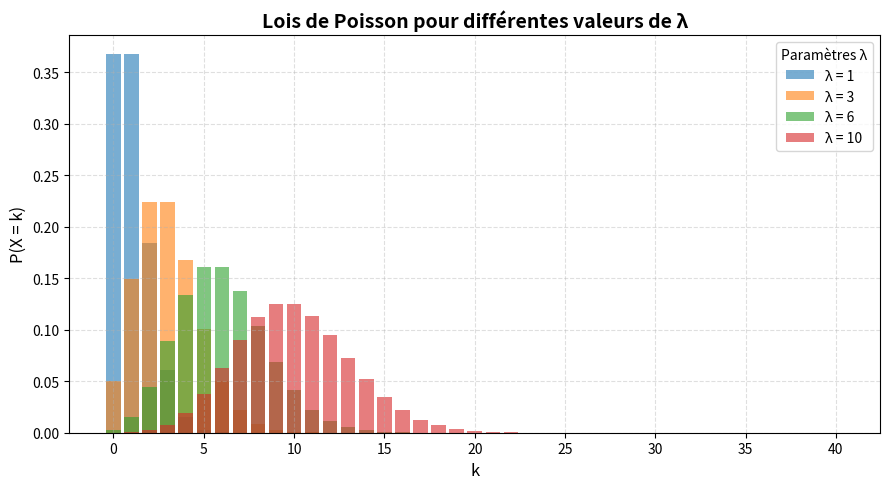
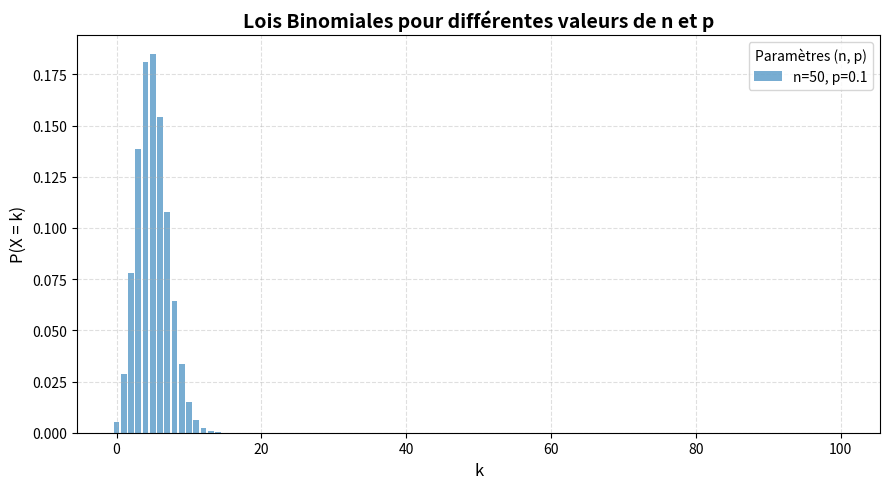
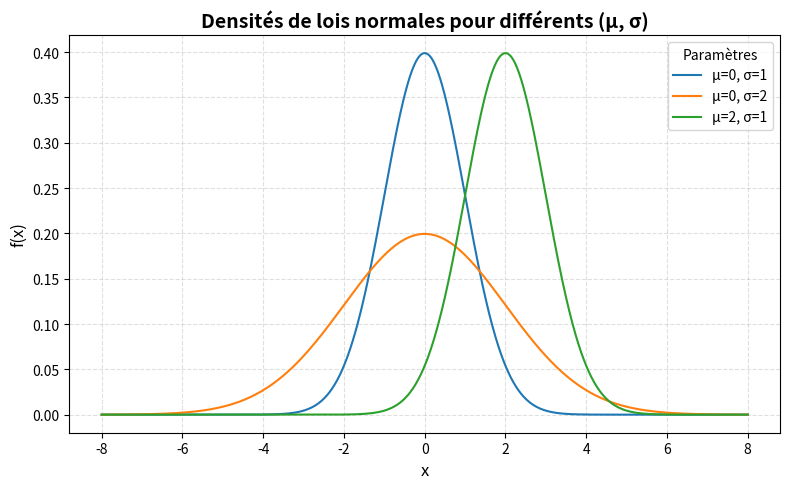
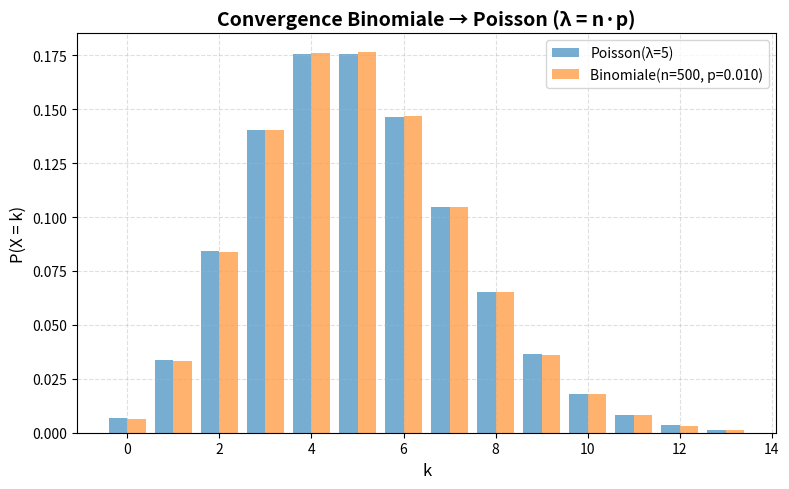
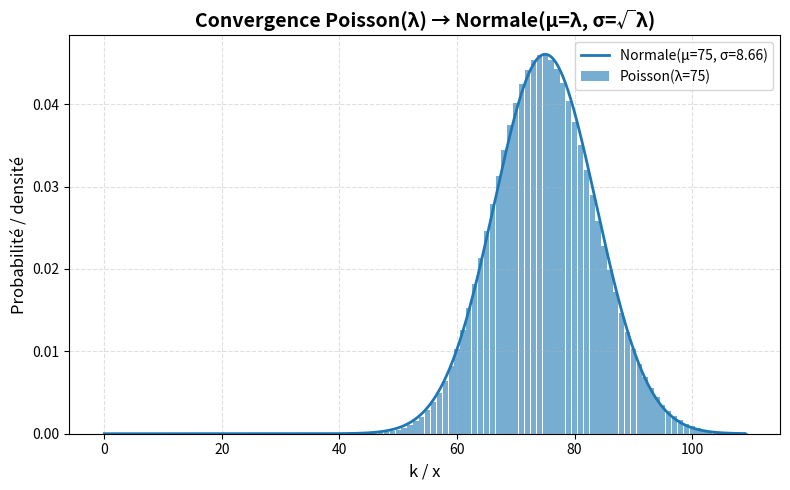
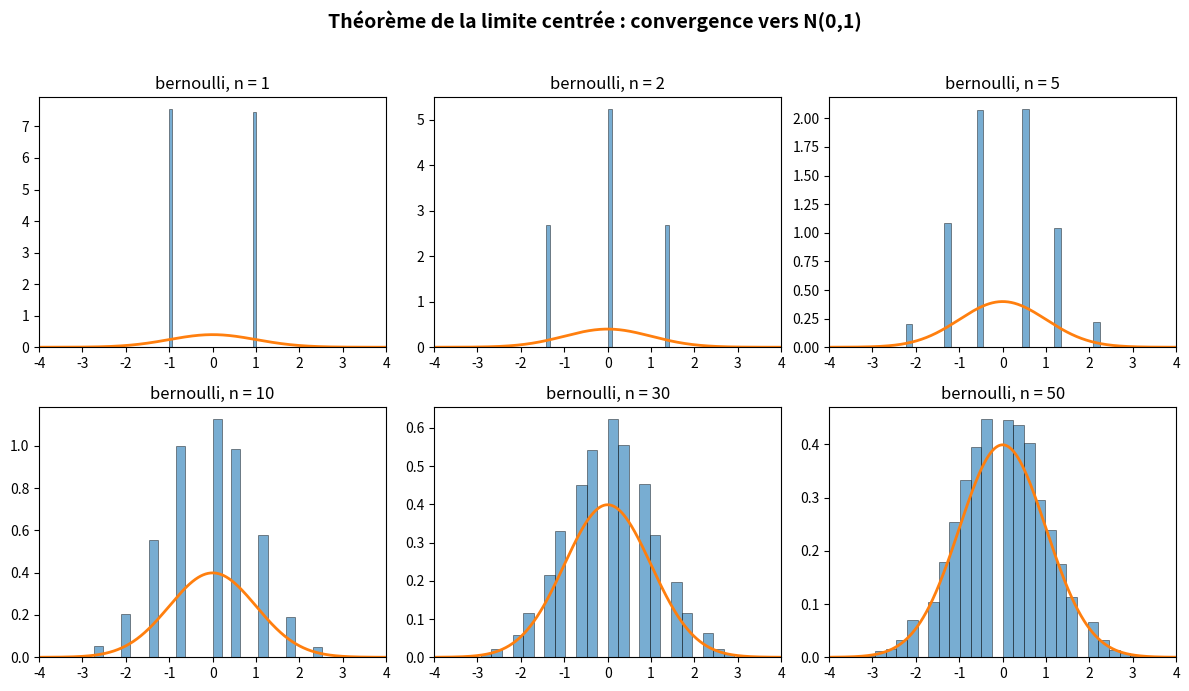
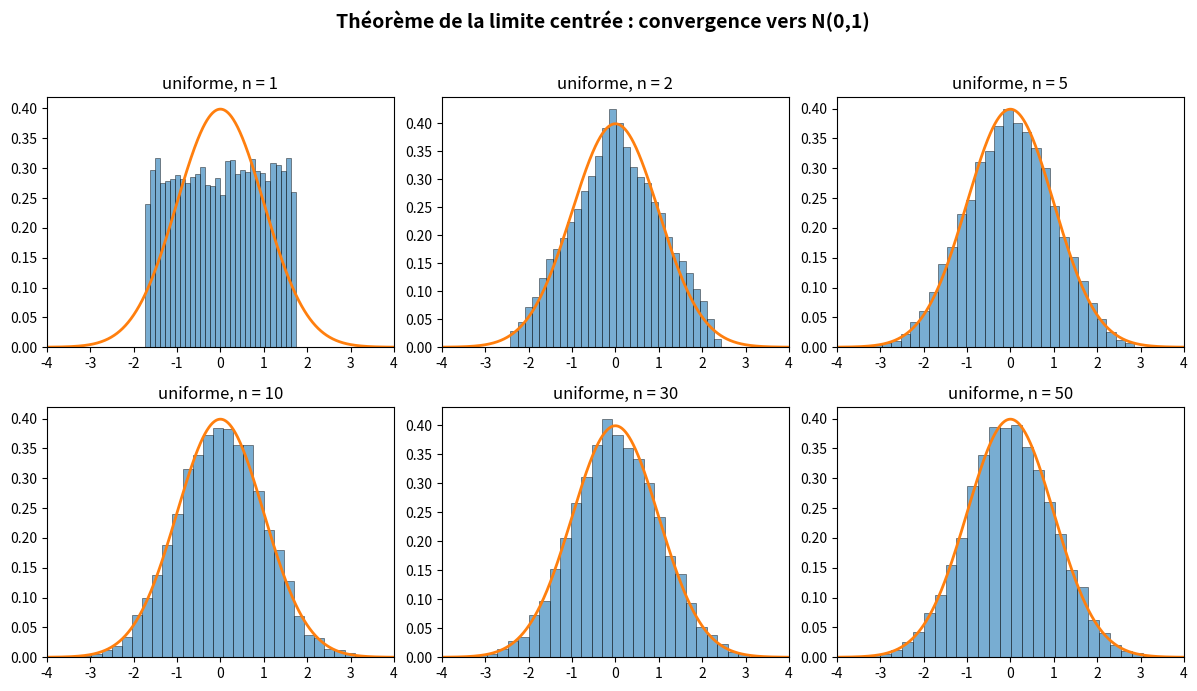
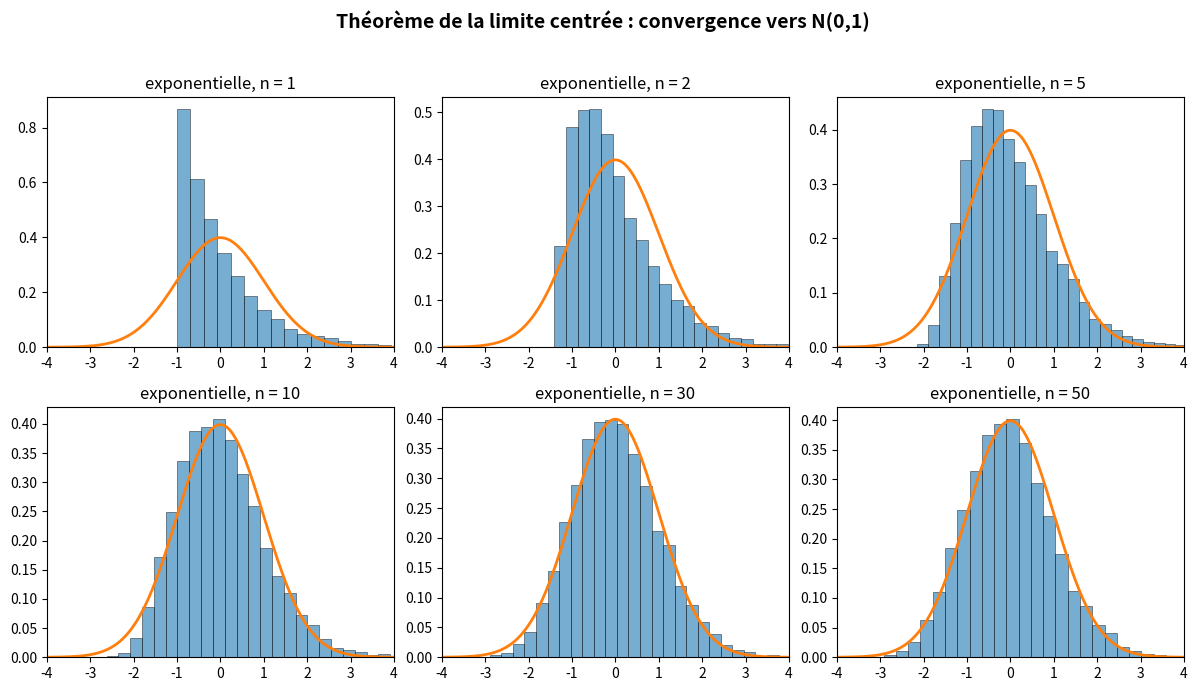

Recreate these plots in Python, in order.
import numpy as np
import matplotlib.pyplot as plt
from scipy.stats import poisson, binom, norm, uniform, expon, bernoulli

%matplotlib inline

def graphiques_poisson(kmax=100, *args):
    """
    Retourne la représentation graphique en histogramme des lois de Poisson
    pour k variant entre 0 et kmax (100 par défaut) et de paramètres donnés
    en arguments (*args).

    Exemple :
        graphiques_poisson(40, 2, 5, 10)
    """

    # Vérification : au moins un paramètre λ doit être fourni
    if not args:
        raise ValueError("Veuillez fournir au moins une valeur de λ (ex: graphiques_poisson(40, 2, 5)).")

    # Axe des k
    k = np.arange(0, kmax + 1)

    # Création de la figure
    plt.figure(figsize=(9, 5))

    # Tracé de chaque loi de Poisson
    for parametre in args:
        y = poisson.pmf(k, parametre)
        plt.bar(k, y, alpha=0.6, label=f"λ = {parametre}")

    # Mise en forme du graphique
    plt.title("Lois de Poisson pour différentes valeurs de λ", fontsize=14, fontweight="bold")
    plt.xlabel("k", fontsize=12)
    plt.ylabel("P(X = k)", fontsize=12)
    plt.legend(title="Paramètres λ", loc="best")
    plt.grid(True, linestyle="--", alpha=0.4)

    # Affichage explicite
    plt.tight_layout()
    plt.show()

graphiques_poisson(40, 1, 3, 6, 10)

def graphiques_binomiale(n=50, p=0.1, kmax=100, *args):
    """
    Retourne la représentation graphique en histogramme des lois binomiales
    pour k variant entre 0 et kmax (100 par défaut) et pour les paramètres donnés.

    Exemple :
        graphiques_binomiale(50, 0.1)
        graphiques_binomiale(50, 0.1, 100, (30, 0.3), (80, 0.05))
    """

    # Si aucun argument supplémentaire, on trace juste (n, p)
    params = [(n, p)] if not args else [(n, p)] + list(args)

    # Axe des k
    k = np.arange(0, kmax + 1)

    # Création de la figure
    plt.figure(figsize=(9, 5))

    # Tracé pour chaque couple (n, p)
    for (nn, pp) in params:
        y = binom.pmf(k, nn, pp)
        plt.bar(k, y, alpha=0.6, label=f"n={nn}, p={pp}")

    # Mise en forme du graphique
    plt.title("Lois Binomiales pour différentes valeurs de n et p", fontsize=14, fontweight="bold")
    plt.xlabel("k", fontsize=12)
    plt.ylabel("P(X = k)", fontsize=12)
    plt.legend(title="Paramètres (n, p)", loc="best")
    plt.grid(True, linestyle="--", alpha=0.4)

    # Affichage explicite
    plt.tight_layout()
    plt.show()

graphiques_binomiale(50, 0.1)

def graphiques_normale(mu=0, sigma=1, *args):
    """
    Affiche sur un même graphique les densités de lois normales
    pour différents couples (mu, sigma).

    Paramètres :
    - mu, sigma : premiers paramètres (par défaut N(0,1))
    - *args : paramètres supplémentaires sous forme de tuples (mu, sigma)

    Exemple :
        graphiques_normale(0, 1, (0, 2), (2, 1))
    """
    # Liste des couples (mu, sigma)
    params = [(mu, sigma)] if not args else [(mu, sigma)] + list(args)

    # Sécurisation : sigma > 0
    for m, s in params:
        if s <= 0:
            raise ValueError(f"σ doit être > 0, reçu σ={s}.")

    # Détermination d'un intervalle commun [xmin, xmax]
    xmin = min(m - 4 * s for (m, s) in params)
    xmax = max(m + 4 * s for (m, s) in params)

    x = np.linspace(xmin, xmax, 1000)

    plt.figure(figsize=(8, 5))
    for (m, s) in params:
        y = norm.pdf(x, loc=m, scale=s)
        plt.plot(x, y, label=f"μ={m}, σ={s}")

    plt.title("Densités de lois normales pour différents (μ, σ)", fontsize=14, fontweight="bold")
    plt.xlabel("x", fontsize=12)
    plt.ylabel("f(x)", fontsize=12)
    plt.legend(title="Paramètres", loc="best")
    plt.grid(True, linestyle="--", alpha=0.4)
    plt.tight_layout()
    plt.show()


graphiques_normale(0, 1, (0, 2), (2, 1))

def comparaison_binomiale_poisson(lam=5, n=100, p=None, kmax=None):
    """
    Compare graphiquement la loi de Poisson(λ) et la loi Binomiale(n, p)
    sur un même graphique.

    - Si p n'est pas fourni, on prend p = λ / n (classique : λ = n·p).
    - kmax : valeur maximale de k à tracer (par défaut autour de λ).

    Exemple :
        comparaison_binomiale_poisson(lam=5, n=100)
    """
    # Choix de p si non fourni
    if p is None:
        p = lam / n

    if not (0 < p < 1):
        raise ValueError(f"p doit être dans ]0,1[, reçu p={p}")

    # Choix de kmax
    if kmax is None:
        # Intervalle raisonnable autour de λ
        kmax = min(n, int(lam + 4 * np.sqrt(lam)))

    k = np.arange(0, kmax + 1)

    # Lois
    poi_vals = poisson.pmf(k, lam)
    bino_vals = binom.pmf(k, n, p)

    plt.figure(figsize=(8, 5))

    # Décalage léger pour distinguer les barres
    plt.bar(k - 0.2, poi_vals, width=0.4, alpha=0.6, label=f"Poisson(λ={lam})")
    plt.bar(k + 0.2, bino_vals, width=0.4, alpha=0.6, label=f"Binomiale(n={n}, p={p:.3f})")

    plt.title("Convergence Binomiale → Poisson (λ = n·p)", fontsize=14, fontweight="bold")
    plt.xlabel("k", fontsize=12)
    plt.ylabel("P(X = k)", fontsize=12)
    plt.legend(loc="best")
    plt.grid(True, linestyle="--", alpha=0.4)
    plt.tight_layout()
    plt.show()


comparaison_binomiale_poisson(lam=5, n=500)


def comparaison_poisson_normale(lam=10, kmax=None):
    """
    Compare graphiquement la loi de Poisson(λ) et la loi Normale(μ=λ, σ=√λ)
    sur un même graphique.

    Exemple :
        comparaison_poisson_normale(lam=10)
        comparaison_poisson_normale(lam=30)
    """
    if lam <= 0:
        raise ValueError("λ doit être > 0.")

    # Choix de kmax
    if kmax is None:
        kmax = int(lam + 4 * np.sqrt(lam))

    k = np.arange(0, kmax + 1)

    # Poisson
    poi_vals = poisson.pmf(k, lam)

    # Normale approchante
    mu = lam
    sigma = np.sqrt(lam)
    x = np.linspace(0, kmax, 1000)
    norm_vals = norm.pdf(x, loc=mu, scale=sigma)

    plt.figure(figsize=(8, 5))

    # Poisson en barres
    plt.bar(k, poi_vals, width=0.9, alpha=0.6, label=f"Poisson(λ={lam})")

    # Normale en courbe
    plt.plot(x, norm_vals, linewidth=2, label=f"Normale(μ={mu}, σ={sigma:.2f})")

    plt.title("Convergence Poisson(λ) → Normale(μ=λ, σ=√λ)", fontsize=14, fontweight="bold")
    plt.xlabel("k / x", fontsize=12)
    plt.ylabel("Probabilité / densité", fontsize=12)
    plt.legend(loc="best")
    plt.grid(True, linestyle="--", alpha=0.4)
    plt.tight_layout()
    plt.show()


comparaison_poisson_normale(lam=75)


def tcl_illustration(distribution="bernoulli", n_list=(1, 2, 5, 10, 30, 50), Nsim=10000):
    """
    Illustre le théorème de la limite centrée :
    on trace l'histogramme de S_n* pour différents n, superposé à la densité N(0,1).

    Paramètres :
    - distribution : "bernoulli", "uniforme", "exponentielle"
    - n_list : liste des tailles d'échantillon n à tester
    - Nsim : nombre de simulations pour chaque n
    """
    n_list = list(n_list)
    nb_n = len(n_list)

    # Choix de la loi de base, avec son espérance m et son écart-type sigma
    if distribution == "bernoulli":
        # Bernoulli(p=0.5)
        p = 0.5
        m = p
        sigma = np.sqrt(p * (1 - p))

        def generate_X(size):
            return bernoulli.rvs(p, size=size)

    elif distribution == "uniforme":
        # Uniforme(0,1)
        m = 0.5
        sigma = np.sqrt(1 / 12)

        def generate_X(size):
            return uniform.rvs(loc=0, scale=1, size=size)

    elif distribution == "exponentielle":
        # Exponentielle de paramètre 1 (moyenne 1)
        m = 1.0
        sigma = 1.0

        def generate_X(size):
            return expon.rvs(scale=1.0, size=size)

    else:
        raise ValueError("Distribution non reconnue. Utiliser 'bernoulli', 'uniforme' ou 'exponentielle'.")

    # Préparation des sous-graphiques
    cols = min(3, nb_n)
    rows = int(np.ceil(nb_n / cols))
    fig, axes = plt.subplots(rows, cols, figsize=(4 * cols, 3.5 * rows), squeeze=False)

    x_ref = np.linspace(-4, 4, 1000)
    densite_normale = norm.pdf(x_ref, loc=0, scale=1)

    for idx, n in enumerate(n_list):
        row = idx // cols
        col = idx % cols
        ax = axes[row][col]

        # Génération des X et sommes S_n
        X = generate_X((Nsim, n))    # matrice Nsim x n
        S_n = X.sum(axis=1)

        # Variable centrée réduite S_n*
        S_n_star = (S_n - n * m) / (sigma * np.sqrt(n))

        # Histogramme normalisé
        ax.hist(S_n_star, bins=30, density=True, alpha=0.6, edgecolor="black", linewidth=0.5)

        # Densité de N(0,1)
        ax.plot(x_ref, densite_normale, linewidth=2)

        ax.set_title(f"{distribution}, n = {n}")
        ax.set_xlim(-4, 4)

    # Masquer les axes inutilisés si nb_n < rows*cols
    for idx in range(nb_n, rows * cols):
        row = idx // cols
        col = idx % cols
        axes[row][col].axis("off")

    fig.suptitle("Théorème de la limite centrée : convergence vers N(0,1)", fontsize=14, fontweight="bold")
    plt.tight_layout(rect=[0, 0, 1, 0.96])
    plt.show()


# TCL avec une Bernoulli(0.5)
tcl_illustration(distribution="bernoulli", n_list=(1, 2, 5, 10, 30, 50))

# TCL avec une uniforme(0,1)
tcl_illustration(distribution="uniforme", n_list=(1, 2, 5, 10, 30, 50))

# TCL avec une exponentielle(1)
tcl_illustration(distribution="exponentielle", n_list=(1, 2, 5, 10, 30, 50))